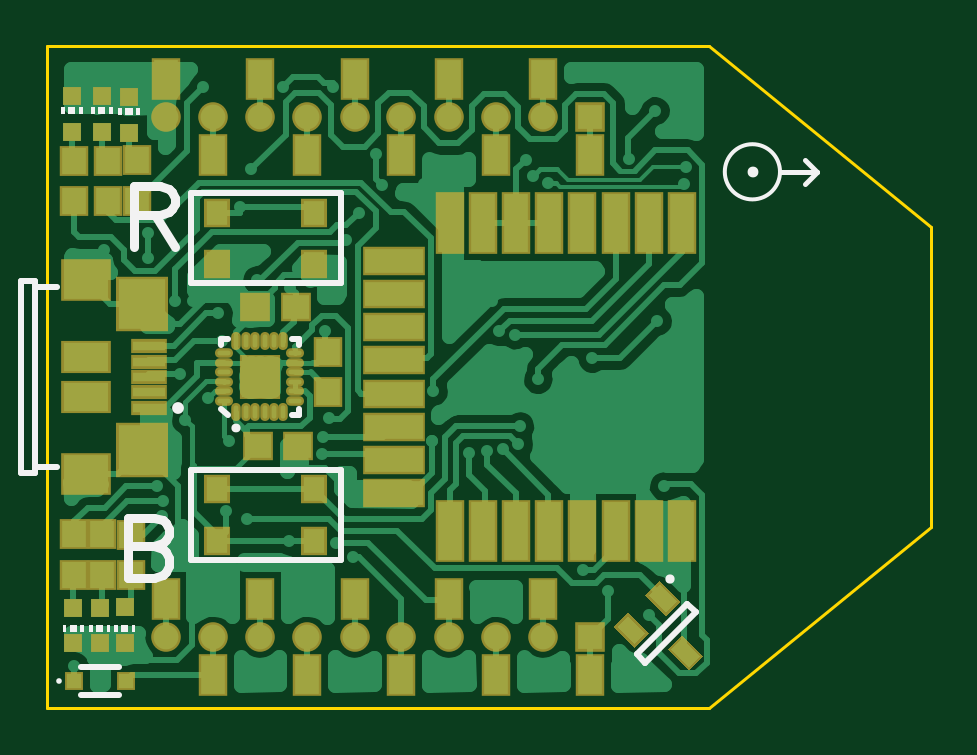
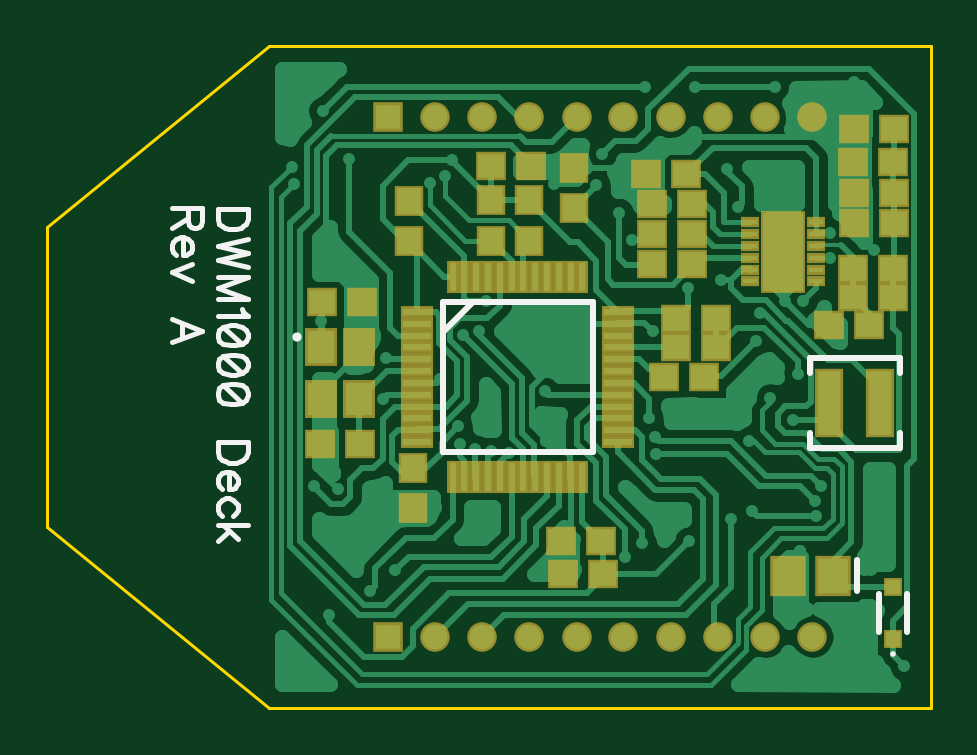
Circuit board: 7 layer files. Board 37.4 x 28.0 mm.
- bottom_copper: DWM1000_CF.GBL (18725 bytes)
- bottom_silk: DWM1000_CF.GBO (3111 bytes)
- bottom_mask: DWM1000_CF.GBS (2210 bytes)
- outline: DWM1000_CF.GKO (248 bytes)
- top_copper: DWM1000_CF.GTL (19313 bytes)
- top_silk: DWM1000_CF.GTO (2718 bytes)
- top_mask: DWM1000_CF.GTS (2640 bytes)

=== bottom_copper: DWM1000_CF.GBL (18725 bytes, source omitted) ===
=== bottom_silk: DWM1000_CF.GBO ===
G04 DipTrace 2.4.0.2*
%INBottomSilk.gbr*%
%MOIN*%
%ADD10C,0.0098*%
%ADD26C,0.0094*%
%ADD44C,0.0154*%
%ADD100C,0.0077*%
%FSLAX44Y44*%
G04*
G70*
G90*
G75*
G01*
%LNBotSilk*%
%LPD*%
X5161Y6393D2*
D10*
Y5882D1*
X4807Y5197D2*
Y5827D1*
X4334Y5197D2*
Y5827D1*
D26*
X4571Y4827D3*
X4458Y8260D2*
D10*
Y8510D1*
Y8260D2*
X5958D1*
Y8510D1*
X4458Y9510D2*
Y9760D1*
X5958D1*
Y9510D1*
X12075Y10700D2*
X9575D1*
Y8200D1*
X12075D1*
Y10700D1*
Y10200D2*
X11575Y10700D1*
D44*
X14494Y10123D3*
X15321Y12247D2*
D100*
X15823D1*
Y12079D1*
X15799Y12007D1*
X15751Y11959D1*
X15703Y11936D1*
X15632Y11912D1*
X15512D1*
X15440Y11936D1*
X15393Y11959D1*
X15345Y12007D1*
X15321Y12079D1*
Y12247D1*
Y11757D2*
X15823Y11638D1*
X15321Y11518D1*
X15823Y11399D1*
X15321Y11279D1*
X15823Y10742D2*
X15321D1*
X15823Y10933D1*
X15321Y11124D1*
X15823D1*
X15417Y10588D2*
X15393Y10539D1*
X15321Y10468D1*
X15823D1*
X15321Y10170D2*
X15345Y10241D1*
X15417Y10289D1*
X15536Y10313D1*
X15608D1*
X15728Y10289D1*
X15799Y10241D1*
X15823Y10170D1*
Y10122D1*
X15799Y10050D1*
X15728Y10003D1*
X15608Y9978D1*
X15536D1*
X15417Y10003D1*
X15345Y10050D1*
X15321Y10122D1*
Y10170D1*
X15417Y10003D2*
X15728Y10289D1*
X15321Y9680D2*
X15345Y9752D1*
X15417Y9800D1*
X15536Y9824D1*
X15608D1*
X15728Y9800D1*
X15799Y9752D1*
X15823Y9680D1*
Y9633D1*
X15799Y9561D1*
X15728Y9513D1*
X15608Y9489D1*
X15536D1*
X15417Y9513D1*
X15345Y9561D1*
X15321Y9633D1*
Y9680D1*
X15417Y9513D2*
X15728Y9800D1*
X15321Y9191D2*
X15345Y9263D1*
X15417Y9311D1*
X15536Y9335D1*
X15608D1*
X15728Y9311D1*
X15799Y9263D1*
X15823Y9191D1*
Y9143D1*
X15799Y9072D1*
X15728Y9024D1*
X15608Y9000D1*
X15536D1*
X15417Y9024D1*
X15345Y9072D1*
X15321Y9143D1*
Y9191D1*
X15417Y9024D2*
X15728Y9311D1*
X15321Y8359D2*
X15823D1*
Y8192D1*
X15799Y8120D1*
X15751Y8072D1*
X15703Y8048D1*
X15632Y8024D1*
X15512D1*
X15440Y8048D1*
X15393Y8072D1*
X15345Y8120D1*
X15321Y8192D1*
Y8359D1*
X15632Y7870D2*
Y7583D1*
X15584D1*
X15536Y7607D1*
X15512Y7631D1*
X15488Y7679D1*
Y7751D1*
X15512Y7798D1*
X15560Y7846D1*
X15632Y7870D1*
X15679D1*
X15751Y7846D1*
X15799Y7798D1*
X15823Y7751D1*
Y7679D1*
X15799Y7631D1*
X15751Y7583D1*
X15560Y7141D2*
X15512Y7189D1*
X15488Y7237D1*
Y7309D1*
X15512Y7357D1*
X15560Y7404D1*
X15632Y7429D1*
X15679D1*
X15751Y7404D1*
X15799Y7357D1*
X15823Y7309D1*
Y7237D1*
X15799Y7189D1*
X15751Y7141D1*
X15321Y6987D2*
X15823D1*
X15488Y6748D2*
X15728Y6987D1*
X15632Y6891D2*
X15823Y6724D1*
X16320Y12267D2*
Y12052D1*
X16296Y11980D1*
X16272Y11956D1*
X16224Y11932D1*
X16176D1*
X16129Y11956D1*
X16104Y11980D1*
X16081Y12052D1*
Y12267D1*
X16583D1*
X16320Y12099D2*
X16583Y11932D1*
X16392Y11777D2*
Y11491D1*
X16344D1*
X16296Y11514D1*
X16272Y11538D1*
X16248Y11586D1*
Y11658D1*
X16272Y11706D1*
X16320Y11754D1*
X16392Y11777D1*
X16439D1*
X16511Y11754D1*
X16559Y11706D1*
X16583Y11658D1*
Y11586D1*
X16559Y11538D1*
X16511Y11491D1*
X16248Y11336D2*
X16583Y11193D1*
X16248Y11049D1*
X16583Y10026D2*
X16081Y10218D1*
X16583Y10409D1*
X16416Y10337D2*
Y10098D1*
M02*

=== bottom_mask: DWM1000_CF.GBS ===
G04 DipTrace 2.4.0.2*
%INBottomMask.gbr*%
%MOIN*%
%ADD25R,0.0315X0.0315*%
%ADD54R,0.0533X0.0631*%
%ADD62R,0.0749X0.1379*%
%ADD64R,0.0316X0.0171*%
%ADD66R,0.0198X0.0552*%
%ADD68R,0.0552X0.0198*%
%ADD76R,0.047X0.114*%
%ADD78R,0.0493X0.0493*%
%ADD80C,0.0493*%
%ADD94R,0.0474X0.0513*%
%ADD96R,0.0513X0.0474*%
%ADD98R,0.0592X0.0671*%
%FSLAX44Y44*%
G04*
G70*
G90*
G75*
G01*
%LNBotMask*%
%LPD*%
D98*
X5575Y6137D3*
X6323D3*
D96*
X4560Y11250D3*
X5229D3*
X8580Y11825D3*
X7911D3*
X13444Y8325D3*
X14114D3*
X14089Y10700D3*
X13420D3*
X4550Y13575D3*
X5219D3*
X9406Y6170D3*
X10075D3*
X9428Y6710D3*
X10097D3*
X8013Y12825D3*
X8682D3*
D94*
X12638Y11718D3*
Y12388D3*
D96*
X10593Y12972D3*
X11263D3*
D94*
X9888Y12262D3*
Y12932D3*
D96*
X4572Y13035D3*
X5241D3*
X4550Y12513D3*
X5219D3*
X4550Y12012D3*
X5219D3*
D25*
X4571Y5079D3*
Y5946D3*
D80*
X6700Y13780D3*
X7480D3*
X5910D3*
X8270D3*
X9060D3*
X9840D3*
X10630D3*
X11420D3*
X12200D3*
D78*
X12990D3*
D80*
X6700Y5120D3*
X7480D3*
X5910D3*
X8270D3*
X9060D3*
X9840D3*
X10630D3*
X11420D3*
X12200D3*
D78*
X12990D3*
D76*
X4780Y9010D3*
X5635D3*
D96*
X5637Y10317D3*
X4968D3*
X5237Y10790D3*
X4568D3*
X8580Y12325D3*
X7911D3*
X8580Y11325D3*
X7911D3*
X8187Y9952D3*
X7518D3*
D94*
X12575Y7933D3*
Y7263D3*
D96*
X8388Y9450D3*
X7718D3*
X7520Y10415D3*
X8189D3*
D94*
X11262Y11722D3*
Y12392D3*
X10638Y11723D3*
Y12392D3*
D68*
X12498Y10533D3*
Y10336D3*
Y10139D3*
Y9942D3*
Y9745D3*
Y9548D3*
Y9352D3*
Y9155D3*
Y8958D3*
Y8761D3*
Y8564D3*
Y8367D3*
D66*
X11908Y7777D3*
X11711D3*
X11514D3*
X11317D3*
X11120D3*
X10923D3*
X10727D3*
X10530D3*
X10333D3*
X10136D3*
X9939D3*
X9742D3*
D68*
X9152Y8367D3*
Y8564D3*
Y8761D3*
Y8958D3*
Y9155D3*
Y9352D3*
Y9548D3*
Y9745D3*
Y9942D3*
Y10139D3*
Y10336D3*
Y10533D3*
D66*
X9742Y11123D3*
X9939D3*
X10136D3*
X10333D3*
X10530D3*
X10727D3*
X10923D3*
X11120D3*
X11317D3*
X11514D3*
X11711D3*
X11908D3*
D64*
X6950Y12027D3*
Y11831D3*
Y11634D3*
Y11437D3*
Y11240D3*
Y11043D3*
X5848D3*
Y11240D3*
Y11437D3*
Y11634D3*
Y11831D3*
Y12027D3*
D62*
X6399Y11535D3*
D54*
X14100Y9950D3*
Y9084D3*
X13470D3*
Y9950D3*
M02*

=== outline: DWM1000_CF.GKO ===
G04 DipTrace 2.4.0.2*
%INBoardOutline.gbr*%
%MOIN*%
%ADD11C,0.0055*%
%FSLAX44Y44*%
G04*
G70*
G90*
G75*
G01*
%LNBoardOutline*%
%LPD*%
X3940Y14960D2*
D11*
Y3940D1*
X14960D1*
X18660Y6950D1*
Y11950D1*
X14960Y14960D1*
X3940D1*
M02*

=== top_copper: DWM1000_CF.GTL (19313 bytes, source omitted) ===
=== top_silk: DWM1000_CF.GTO ===
G04 DipTrace 2.4.0.2*
%INTopSilk.gbr*%
%MOIN*%
%ADD10C,0.0098*%
%ADD15C,0.0079*%
%ADD17C,0.007*%
%ADD20C,0.018*%
%ADD26C,0.0094*%
%ADD28C,0.0197*%
%ADD44C,0.0154*%
%ADD45O,0.0154X0.0144*%
%FSLAX44Y44*%
G04*
G70*
G90*
G75*
G01*
%LNTopSilk*%
%LPD*%
G36*
X5407Y5315D2*
X5348D1*
Y5197D1*
X5407D1*
Y5315D1*
G37*
G36*
X5112D2*
X5053D1*
Y5197D1*
X5112D1*
Y5315D1*
G37*
G36*
X5289D2*
X5171D1*
Y5197D1*
X5289D1*
Y5315D1*
G37*
G36*
X4670Y13832D2*
X4729D1*
Y13950D1*
X4670D1*
Y13832D1*
G37*
G36*
X4966D2*
X5025D1*
Y13950D1*
X4966D1*
Y13832D1*
G37*
G36*
X4788D2*
X4907D1*
Y13950D1*
X4788D1*
Y13832D1*
G37*
G36*
X4170D2*
X4229D1*
Y13950D1*
X4170D1*
Y13832D1*
G37*
G36*
X4466D2*
X4525D1*
Y13950D1*
X4466D1*
Y13832D1*
G37*
G36*
X4288D2*
X4407D1*
Y13950D1*
X4288D1*
Y13832D1*
G37*
G36*
X4547Y5310D2*
X4488D1*
Y5192D1*
X4547D1*
Y5310D1*
G37*
G36*
X4252D2*
X4193D1*
Y5192D1*
X4252D1*
Y5310D1*
G37*
G36*
X4429D2*
X4311D1*
Y5192D1*
X4429D1*
Y5310D1*
G37*
G36*
X4987D2*
X4928D1*
Y5192D1*
X4987D1*
Y5310D1*
G37*
G36*
X4692D2*
X4633D1*
Y5192D1*
X4692D1*
Y5310D1*
G37*
G36*
X4869D2*
X4751D1*
Y5192D1*
X4869D1*
Y5310D1*
G37*
G36*
X5123Y13815D2*
X5182D1*
Y13933D1*
X5123D1*
Y13815D1*
G37*
G36*
X5418D2*
X5477D1*
Y13933D1*
X5418D1*
Y13815D1*
G37*
G36*
X5241D2*
X5359D1*
Y13933D1*
X5241D1*
Y13815D1*
G37*
X4506Y4624D2*
D10*
X5135D1*
X4506Y4151D2*
X5135D1*
D26*
X4135Y4387D3*
X4093Y7954D2*
D10*
X3739D1*
X3738Y10946D2*
X4093D1*
D28*
X6120Y8938D3*
X3739Y11045D2*
D10*
Y7855D1*
Y11045D2*
X3502D1*
X3739Y7855D2*
X3502D1*
Y11045D2*
Y7855D1*
X8830Y11010D2*
X6330D1*
Y12510D1*
X8830D1*
Y11010D1*
Y6395D2*
X6330D1*
Y7895D1*
X8830D1*
Y6395D1*
D44*
X14314Y6085D3*
X14604Y5665D2*
D10*
X13768Y4830D1*
X13908Y4691D1*
X14743Y5526D1*
X14604Y5665D1*
X6958Y8819D2*
X6840Y8924D1*
X8130Y8819D2*
Y8924D1*
Y8819D2*
X8012D1*
X8130Y10086D2*
X8012D1*
X8130D2*
Y9980D1*
X6840Y10086D2*
X6958D1*
X6840D2*
Y9980D1*
D45*
X7078Y8595D3*
X15230Y12870D2*
D17*
G02X15230Y12870I460J0D01*
G01*
X16170D2*
D15*
X16771D1*
X16571Y13069D2*
X16770Y12871D1*
X16571Y12671D2*
X16770Y12869D1*
D20*
X15700Y12860D3*
X5390Y12149D2*
D44*
X5820D1*
X5964Y12198D1*
X6012Y12246D1*
X6060Y12341D1*
Y12437D1*
X6012Y12532D1*
X5964Y12580D1*
X5820Y12628D1*
X5390D1*
Y11623D1*
X5725Y12149D2*
X6060Y11623D1*
X5290Y7108D2*
Y6103D1*
X5721D1*
X5865Y6152D1*
X5912Y6199D1*
X5960Y6294D1*
Y6438D1*
X5912Y6534D1*
X5865Y6582D1*
X5721Y6629D1*
X5865Y6678D1*
X5912Y6726D1*
X5960Y6821D1*
Y6917D1*
X5912Y7012D1*
X5865Y7060D1*
X5721Y7108D1*
X5290D1*
Y6629D2*
X5721D1*
M02*

=== top_mask: DWM1000_CF.GTS ===
G04 DipTrace 2.4.0.2*
%INTopMask.gbr*%
%MOIN*%
%ADD25R,0.0315X0.0315*%
%ADD56R,0.0686X0.0749*%
%ADD58O,0.03X0.0159*%
%ADD60O,0.0159X0.03*%
%ADD70R,0.1045X0.0474*%
%ADD72R,0.0474X0.1045*%
%ADD74R,0.0434X0.0474*%
%ADD78R,0.0493X0.0493*%
%ADD80C,0.0493*%
%ADD82R,0.0474X0.071*%
%ADD84R,0.0828X0.0552*%
%ADD86R,0.0828X0.071*%
%ADD88R,0.0867X0.0907*%
%ADD90R,0.0611X0.0237*%
%ADD94R,0.0474X0.0513*%
%ADD96R,0.0513X0.0474*%
%FSLAX44Y44*%
G04*
G70*
G90*
G75*
G01*
%LNTopMask*%
%LPD*%
D96*
X8075Y10615D3*
X7406D3*
D94*
X8620Y9200D3*
Y9869D3*
D96*
X7450Y8305D3*
X8119D3*
D25*
X5230Y5020D3*
Y5611D3*
X4848Y14127D3*
Y13537D3*
X4347Y14127D3*
Y13537D3*
X4370Y5015D3*
Y5605D3*
X4810Y5015D3*
Y5605D3*
X5300Y14110D3*
Y13519D3*
X4387Y4387D3*
X5254D3*
D90*
X5638Y8938D3*
Y9194D3*
Y9450D3*
Y9706D3*
Y9962D3*
D88*
X5510Y8230D3*
Y10670D3*
D86*
X4585Y7836D3*
Y11064D3*
D84*
Y9115D3*
Y9785D3*
D82*
X5910Y14410D3*
X6700Y13150D3*
X7480Y14410D3*
X8270Y13150D3*
X9060Y14410D3*
X9840Y13150D3*
X10630Y14410D3*
X11420Y13150D3*
X12200Y14410D3*
X12990Y13150D3*
D80*
X6700Y13780D3*
X7480D3*
X5910D3*
X8270D3*
X9060D3*
X9840D3*
X10630D3*
X11420D3*
X12200D3*
D78*
X12990D3*
D82*
X5910Y5750D3*
X6700Y4490D3*
X7480Y5750D3*
X8270Y4490D3*
X9060Y5750D3*
X9840Y4490D3*
X10630Y5750D3*
X11420Y4490D3*
X12200Y5750D3*
X12990Y4490D3*
D80*
X6700Y5120D3*
X7480D3*
X5910D3*
X8270D3*
X9060D3*
X9840D3*
X10630D3*
X11420D3*
X12200D3*
D78*
X12990D3*
D94*
X5330Y6820D3*
Y6151D3*
X4950Y12377D3*
Y13047D3*
X4387Y12377D3*
Y13047D3*
Y6825D3*
Y6156D3*
X4858Y6825D3*
Y6156D3*
X5430Y12390D3*
Y13059D3*
D74*
X8387Y11330D3*
X6773D3*
Y12190D3*
X8387D3*
Y6715D3*
X6773D3*
Y7575D3*
X8387D3*
D72*
X14512Y12009D3*
X13960D3*
X13409D3*
X12858D3*
X12307D3*
X11756D3*
X11205D3*
X10653D3*
D70*
X9711Y11379D3*
Y10828D3*
Y10277D3*
Y9726D3*
Y9174D3*
Y8623D3*
Y8072D3*
Y7521D3*
D72*
X10653Y6891D3*
X11205D3*
X11756D3*
X12307D3*
X12858D3*
X13409D3*
X13960D3*
X14512D3*
G36*
X13907Y5818D2*
X14144Y6056D1*
X14493Y5707D1*
X14256Y5469D1*
X13907Y5818D1*
G37*
G36*
X13378Y5289D2*
X13615Y5527D1*
X13964Y5178D1*
X13727Y4940D1*
X13378Y5289D1*
G37*
G36*
X14283Y4913D2*
X14520Y5151D1*
X14869Y4802D1*
X14631Y4565D1*
X14283Y4913D1*
G37*
D60*
X7086Y8861D3*
X7244D3*
X7401D3*
X7559D3*
X7716D3*
X7874D3*
D58*
X8071Y9058D3*
Y9215D3*
Y9373D3*
Y9530D3*
Y9688D3*
Y9845D3*
D60*
X7874Y10042D3*
X7716D3*
X7559D3*
X7401D3*
X7244D3*
X7086D3*
D58*
X6889Y9845D3*
Y9688D3*
Y9530D3*
Y9373D3*
Y9215D3*
Y9058D3*
D56*
X7480Y9450D3*
M02*

